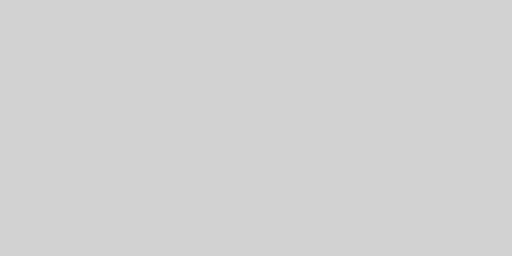
t = 0.00 s
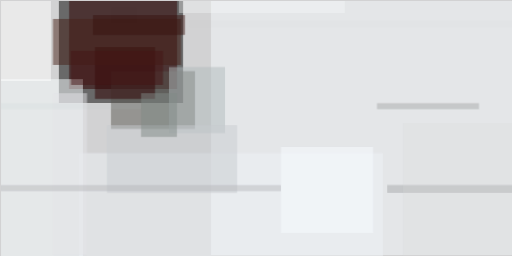
t = 2.99 s
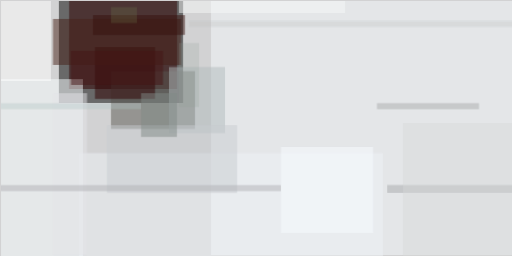
t = 3.12 s
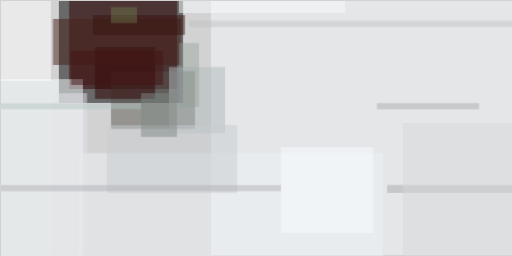
t = 3.24 s
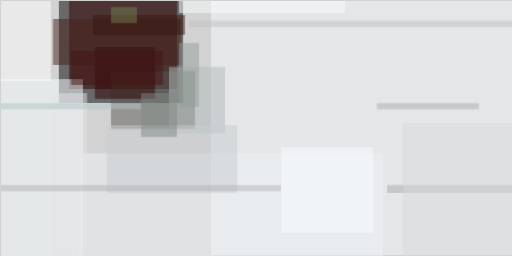
t = 3.37 s
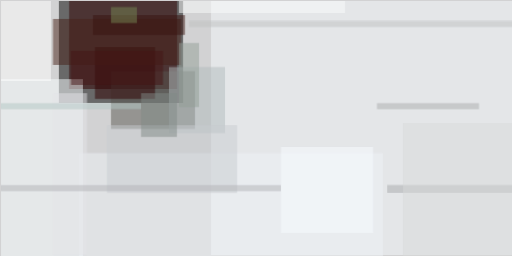
t = 3.49 s

The animated SVG that drew these frames (rendered in a browser with its animation timeline set to each time). Animation: 1 CSS @keyframes rule; one cycle of 3.49 s.

<svg xmlns="http://www.w3.org/2000/svg" viewBox="0 0 400 200"><style>
  @keyframes fadeIn {
    from {opacity: 0}
    to {opacity: 1}
  }
  g.animated > * {
    opacity: 0;
    animation: fadeIn .5s forwards;
  }</style><path fill="#d2d2d3" d="M0 0h400v200H0z"/><g fill-opacity=".5" class="animated"><path d="M46 .8h97v79.7H46z" style="animation-delay: 0.00s;"/><path fill="#310000" d="M54 .8h84.3v68.7H53.9z" style="animation-delay: 0.19s;"/><path fill="#f8fdff" d="M.8 61.7h64v139H.8z" style="animation-delay: 0.38s;"/><path fill="#585650" d="M86.7 55.5h65.6v45.3H86.7z" style="animation-delay: 0.56s;"/><path fill="#f6fafd" d="M164.8.8h236v198.4h-236z" style="animation-delay: 0.75s;"/><path fill="#eef1f5" d="M61.7 119.5h237.5v81.3H61.7z" style="animation-delay: 0.93s;"/><path fill="#2e0100" d="M74.2 36.7h46.9v40.6H74.2z" style="animation-delay: 1.10s;"/><path fill="#fff" d="M.8.8h39v62.5H.8z" style="animation-delay: 1.28s;"/><path fill="#472019" d="M41.4 14.8h100v36h-100z" style="animation-delay: 1.45s;"/><path fill="#b0b9bb" d="M132 52.3h43.8V104H132z" style="animation-delay: 1.61s;"/><path fill="#a6a8a9" d="M302.3 144.5h98.5v6.3h-98.5z" style="animation-delay: 1.76s;"/><path fill="#c8cbd0" d="M83.6 97.7h101.6v53H83.6z" style="animation-delay: 1.91s;"/><path fill="#808985" d="M110.2 72.7h28V107h-28z" style="animation-delay: 2.05s;"/><path fill="#441414" d="M55.5 39.8h71.8v26.6H55.5z" style="animation-delay: 2.19s;"/><path fill="#e3e4e7" d="M41.4 72.7H68v126.5H41.4z" style="animation-delay: 2.31s;"/><path fill="#f8fbff" d="M219.5 114.8h72V182h-72z" style="animation-delay: 2.43s;"/><path fill="#a9abab" d="M294.5 80.5h79.7v4.7h-79.7z" style="animation-delay: 2.53s;"/><path fill="#39120e" d="M72.7 11.7h71.8v15.6H72.7z" style="animation-delay: 2.63s;"/><path fill="#b2b2b6" d="M.8 144.5h218.7v4.7H.8z" style="animation-delay: 2.71s;"/><path fill="#fafcfc" d="M139.8.8h129.7v9.4H139.8z" style="animation-delay: 2.79s;"/><path fill="#d7d9da" d="M314.8 96h86v104.8h-86z" style="animation-delay: 2.85s;"/><path fill="#b2c5c4" d="M.8 80.5h109.4v4.7H.8z" style="animation-delay: 2.91s;"/><path fill="#bdc0c0" d="M147.7 16.4h253v4.7h-253z" style="animation-delay: 2.95s;"/><path fill="#758652" d="M86.7 5.5H107V18H86.7z" style="animation-delay: 2.98s;"/><path fill="#929d96" d="M139.8 33.6h15.7v50h-15.7z" style="animation-delay: 2.99s;"/></g></svg>
